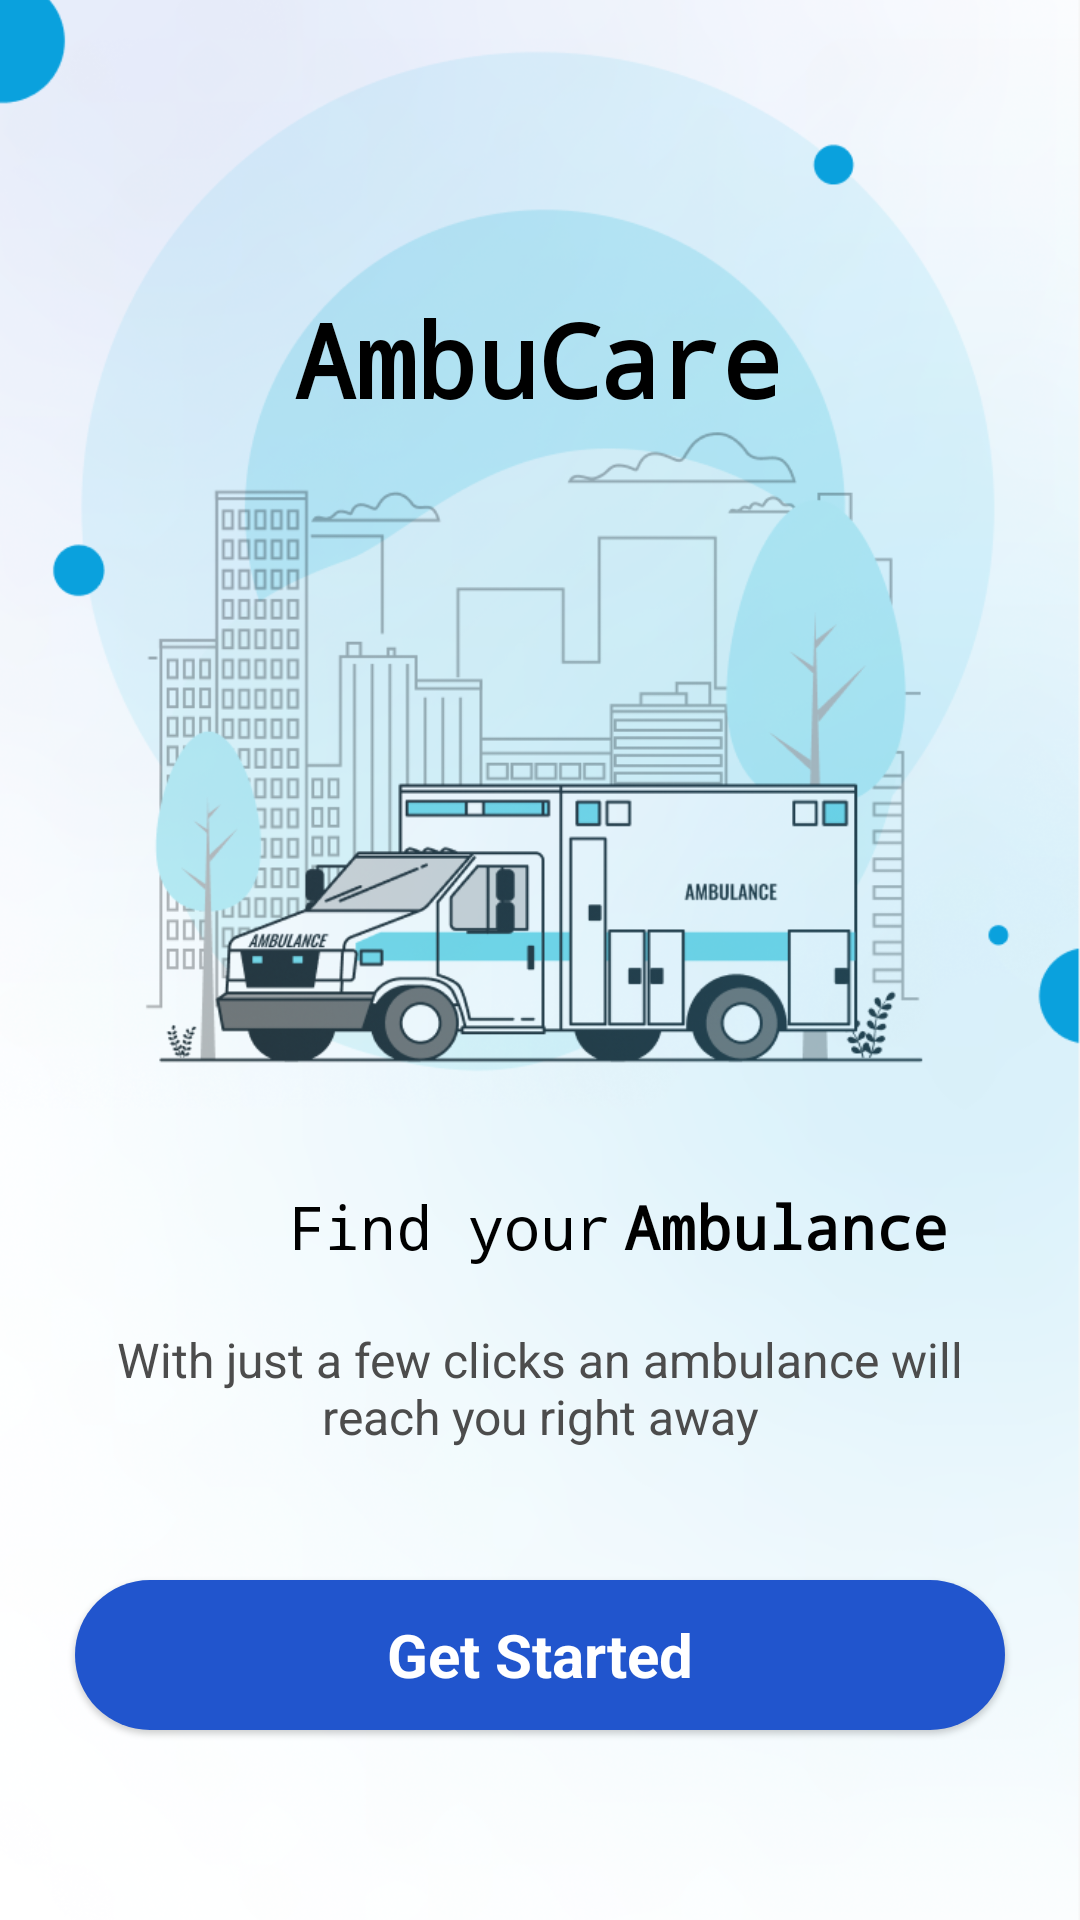

Android layout source for this screen:
<!-- AndroidManifest.xml: application theme Theme.AmbulanceSystem -->
<!-- res/layout/activity_main.xml -->
<?xml version="1.0" encoding="utf-8"?>
<androidx.constraintlayout.widget.ConstraintLayout xmlns:android="http://schemas.android.com/apk/res/android"
    xmlns:app="http://schemas.android.com/apk/res-auto"
    xmlns:tools="http://schemas.android.com/tools"
    android:layout_width="match_parent"
    android:layout_height="match_parent"
    tools:context=".MainActivity">

    <TextView
        android:id="@+id/getStartedButton"
        android:layout_width="0dp"
        android:layout_height="50dp"
        android:layout_marginStart="25dp"
        android:layout_marginEnd="25dp"
        android:background="@drawable/button"
        android:elevation="1dp"
        android:fontFamily="sans-serif"
        android:gravity="center"
        android:layout_marginBottom="20dp"
        android:text="@string/getStarted"
        android:textColor="@color/white"
        android:textSize="20sp"
        android:textStyle="bold"
        app:layout_constraintBottom_toBottomOf="parent"
        app:layout_constraintEnd_toEndOf="parent"
        app:layout_constraintStart_toStartOf="parent"
        app:layout_constraintTop_toBottomOf="@+id/moto" />

    <ImageView
        android:id="@+id/imageView5"
        android:layout_width="wrap_content"
        android:layout_height="wrap_content"
        app:layout_constraintBottom_toBottomOf="parent"
        app:layout_constraintEnd_toEndOf="parent"
        app:layout_constraintStart_toStartOf="parent"
        app:layout_constraintTop_toTopOf="parent"
        app:layout_constraintVertical_bias="0.0"
        android:scaleType="centerCrop"
        app:srcCompat="@drawable/background"/>

    <TextView
        android:id="@+id/textView3"
        android:layout_width="wrap_content"
        android:layout_height="wrap_content"
        android:fontFamily="monospace"
        android:gravity="center"
        android:text="@string/app_name"
        android:textColor="@color/black"
        android:textSize="34sp"
        android:textStyle="bold"
        app:layout_constraintBottom_toBottomOf="@+id/imageView5"
        app:layout_constraintEnd_toEndOf="parent"
        app:layout_constraintHorizontal_bias="0.497"
        app:layout_constraintStart_toStartOf="parent"
        app:layout_constraintTop_toTopOf="parent"
        app:layout_constraintVertical_bias="0.163" />

    <TextView
        android:id="@+id/moto"
        android:layout_width="300dp"
        android:textAlignment="center"
        android:layout_height="wrap_content"
        android:layout_marginTop="300dp"
        android:text="@string/moto"
        android:fontFamily="sans-serif"
        android:textColor="#4c4c4c"
        android:textSize="16sp"
        app:layout_constraintEnd_toEndOf="parent"
        app:layout_constraintStart_toStartOf="parent"
        app:layout_constraintTop_toBottomOf="@+id/textView3" />

    <TextView
        android:id="@+id/textView5"
        android:layout_width="wrap_content"
        android:layout_height="wrap_content"
        android:layout_marginStart="96dp"
        android:fontFamily="monospace"
        android:gravity="center"
        android:text="Find your"
        android:textColor="@color/black"
        android:textSize="20sp"
        app:layout_constraintBottom_toTopOf="@+id/moto"
        app:layout_constraintStart_toStartOf="parent"
        app:layout_constraintTop_toBottomOf="@+id/textView3"
        app:layout_constraintVertical_bias="0.927" />

    <TextView
        android:id="@+id/textView6"
        android:layout_width="wrap_content"
        android:layout_height="wrap_content"
        android:layout_marginStart="4dp"
        android:fontFamily="monospace"
        android:gravity="center"
        android:text="Ambulance"
        android:textColor="@color/black"
        android:textSize="20sp"
        android:textStyle="bold"
        app:layout_constraintBottom_toBottomOf="@+id/textView5"
        app:layout_constraintEnd_toEndOf="@+id/textView3"
        app:layout_constraintHorizontal_bias="0.0"
        app:layout_constraintStart_toEndOf="@+id/textView5"
        app:layout_constraintTop_toTopOf="@+id/textView5"
        app:layout_constraintVertical_bias="0.928" />
</androidx.constraintlayout.widget.ConstraintLayout>
<!-- resources referenced by this layout -->
<resources>
  <!-- drawable background: png bitmap (drawable, 607365 bytes) -->
  <!-- drawable button (drawable-v24) -->
  <?xml version="1.0" encoding="utf-8"?>
  <shape xmlns:android="http://schemas.android.com/apk/res/android">
      <solid android:color="#2155CD"/>
      <corners android:radius="50dp"/>
  </shape>
  <string name="app_name">AmbuCare</string>
  <string name="getStarted">Get Started</string>
  <string name="moto">With just a few clicks an ambulance will reach you right away</string>
  <style name="Theme.AmbulanceSystem" parent="Theme.MaterialComponents.DayNight.NoActionBar">
          
          <item name="colorPrimary">@color/purple_500</item>
          <item name="colorPrimaryVariant">@color/purple_700</item>
          <item name="colorOnPrimary">@color/white</item>
          
          <item name="colorSecondary">@color/teal_200</item>
          <item name="colorSecondaryVariant">@color/teal_700</item>
          <item name="colorOnSecondary">@color/black</item>
          
          <item name="android:statusBarColor">?attr/colorPrimaryVariant</item>
          
      </style>
  <!-- not gathered from this repository: default colours our renderer supplied (Android Studio template values) -->
  <color name="purple_500">#FF6200EE</color>
  <color name="purple_700">#FF3700B3</color>
  <color name="teal_200">#FF03DAC5</color>
  <color name="teal_700">#FF018786</color>
  <color name="black">#FF000000</color>
  <color name="white">#FFFFFFFF</color>
</resources>
